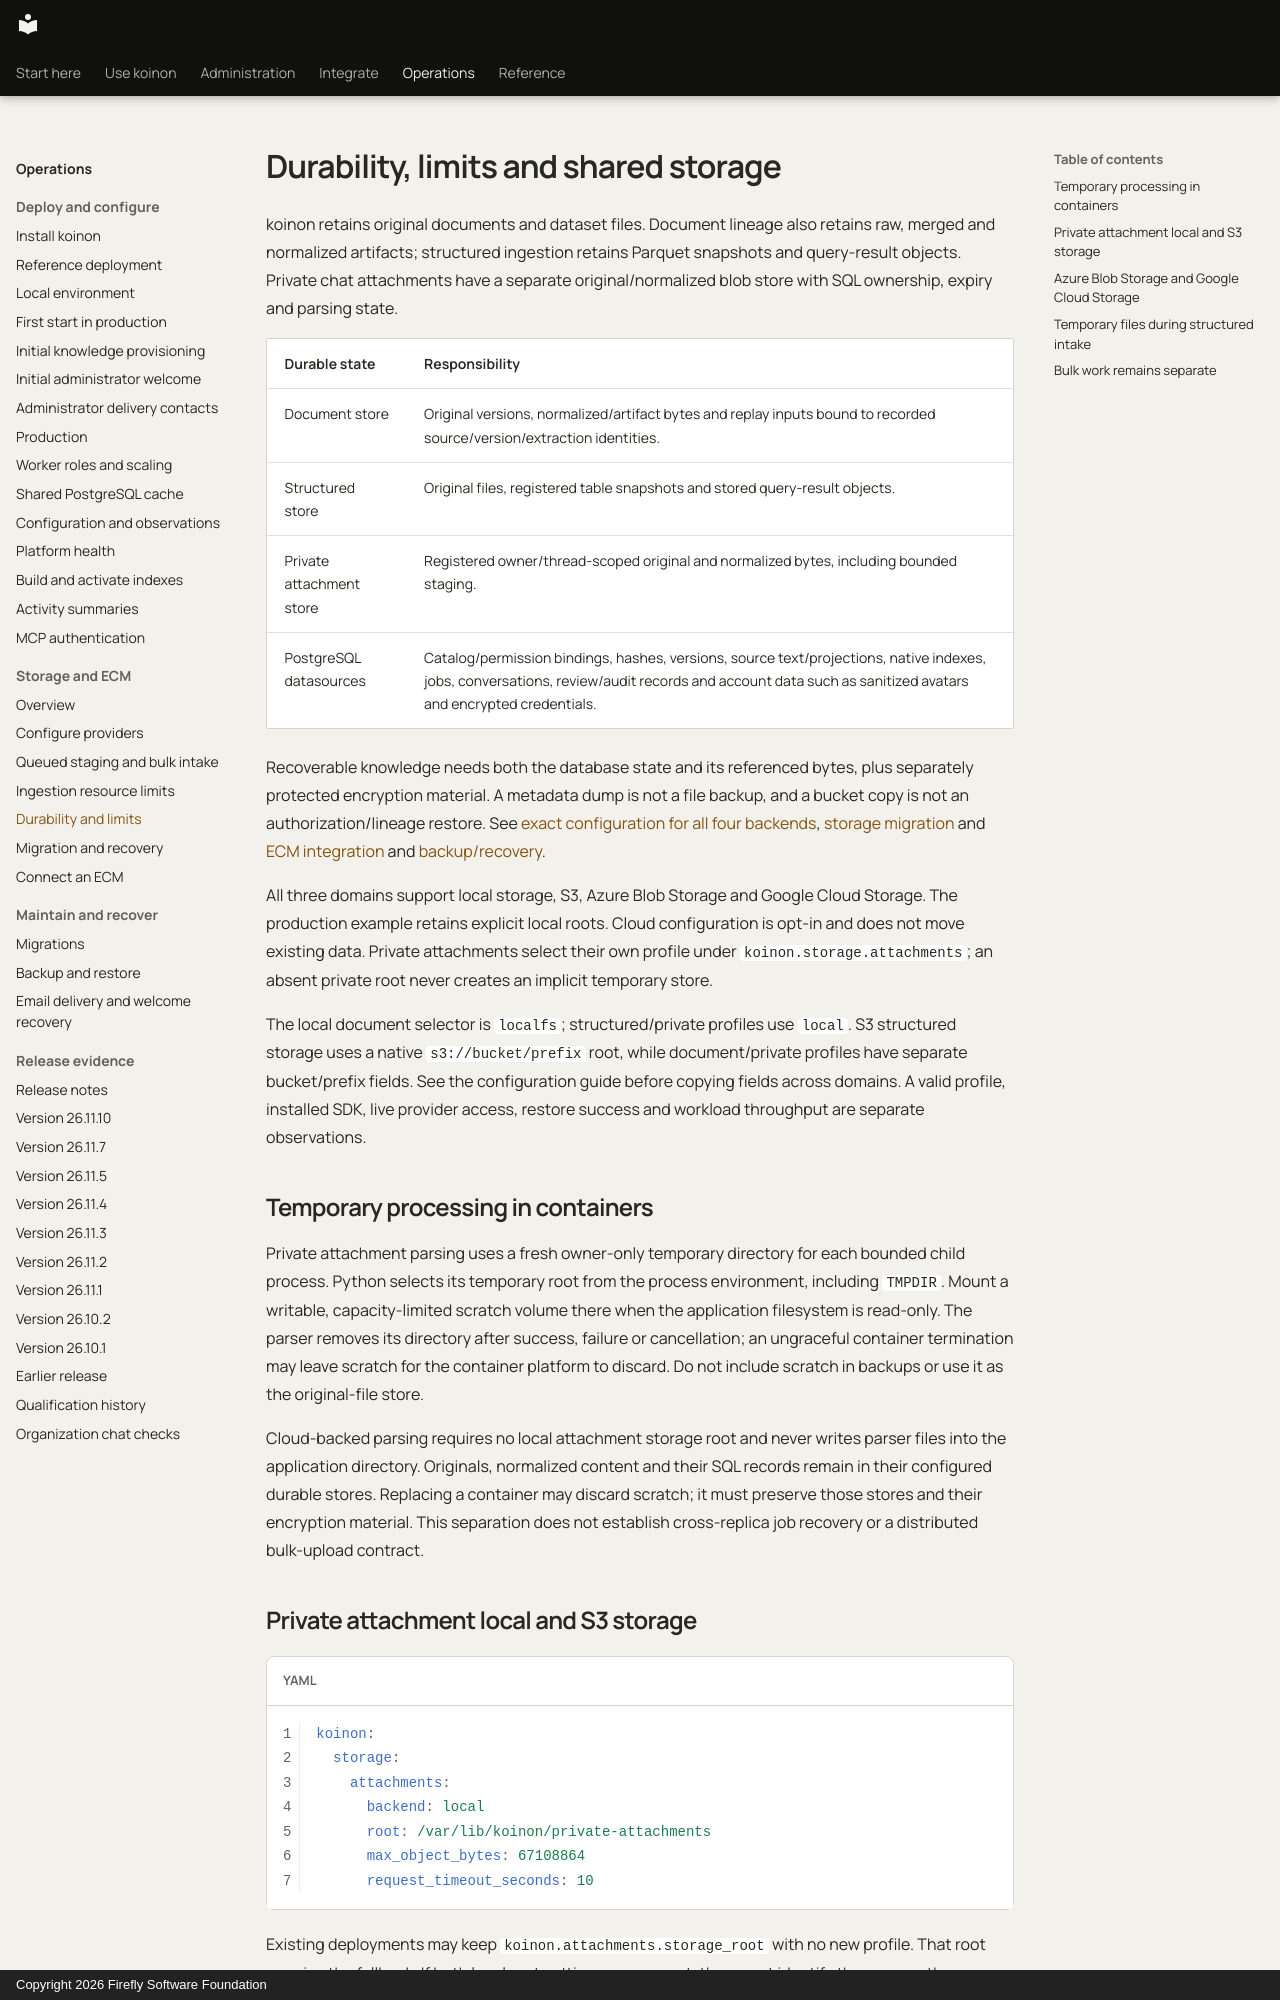

repository: fireflyframework/firefly-koinon · page: operations/storage-behavior/index.html · generator: mkdocs · copyright: Copyright 2026 Firefly Software Foundation

<!-- Copyright 2026 Firefly Software Foundation -->
<!-- SPDX-License-Identifier: Apache-2.0 -->
# Durability, limits and shared storage

koinon retains original documents and dataset files. Document lineage also retains raw, merged and normalized artifacts; structured ingestion retains Parquet snapshots and query-result objects. Private chat attachments have a separate original/normalized blob store with SQL ownership, expiry and parsing state.

| Durable state | Responsibility |
| --- | --- |
| Document store | Original versions, normalized/artifact bytes and replay inputs bound to recorded source/version/extraction identities. |
| Structured store | Original files, registered table snapshots and stored query-result objects. |
| Private attachment store | Registered owner/thread-scoped original and normalized bytes, including bounded staging. |
| PostgreSQL datasources | Catalog/permission bindings, hashes, versions, source text/projections, native indexes, jobs, conversations, review/audit records and account data such as sanitized avatars and encrypted credentials. |

Recoverable knowledge needs both the database state and its referenced bytes, plus separately protected encryption material. A metadata dump is not a file backup, and a bucket copy is not an authorization/lineage restore. See [exact configuration for all four backends](storage-configuration.md), [storage migration](storage-migration.md) and [ECM integration](ecm-integration.md) and [backup/recovery](backup-restore.md).

All three domains support local storage, S3, Azure Blob Storage and Google Cloud Storage. The production example retains explicit local roots. Cloud configuration is opt-in and does not move existing data. Private attachments select their own profile under `koinon.storage.attachments`; an absent private root never creates an implicit temporary store.

The local document selector is `localfs`; structured/private profiles use `local`. S3 structured storage uses a native `s3://bucket/prefix` root, while document/private profiles have separate bucket/prefix fields. See the configuration guide before copying fields across domains. A valid profile, installed SDK, live provider access, restore success and workload throughput are separate observations.

## Temporary processing in containers

Private attachment parsing uses a fresh owner-only temporary directory for each bounded child process. Python selects its temporary root from the process environment, including `TMPDIR`. Mount a writable, capacity-limited scratch volume there when the application filesystem is read-only. The parser removes its directory after success, failure or cancellation; an ungraceful container termination may leave scratch for the container platform to discard. Do not include scratch in backups or use it as the original-file store.

Cloud-backed parsing requires no local attachment storage root and never writes parser files into the application directory. Originals, normalized content and their SQL records remain in their configured durable stores. Replacing a container may discard scratch; it must preserve those stores and their encryption material. This separation does not establish cross-replica job recovery or a distributed bulk-upload contract.
